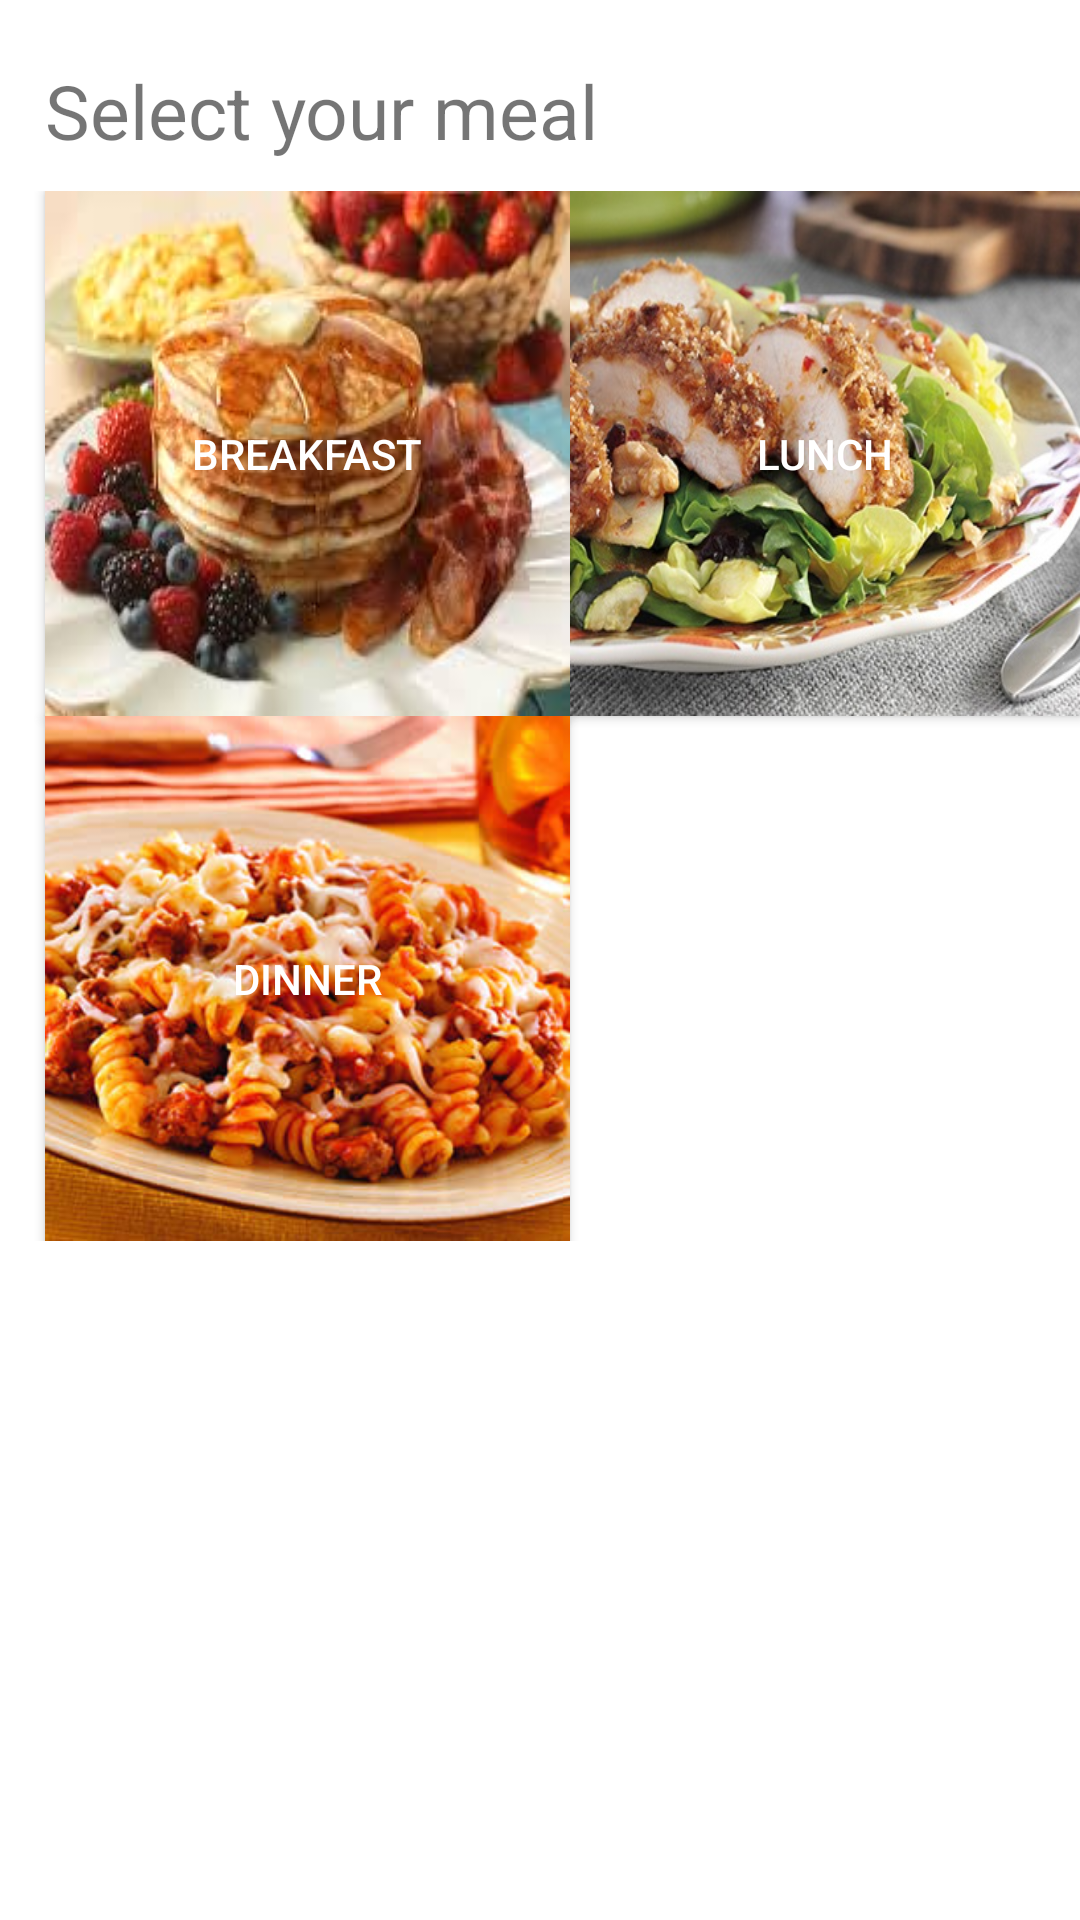

Write the Android layout XML for this screen, with the resource values it uses.
<!-- AndroidManifest.xml: application theme AppTheme -->
<!-- res/layout/meal.xml -->
<?xml version="1.0" encoding="utf-8"?>
<LinearLayout xmlns:android="http://schemas.android.com/apk/res/android"
    android:orientation="vertical" android:layout_width="match_parent"
    android:layout_height="match_parent"
    android:weightSum="1"
    android:background="@color/white">
    <TextView
        android:layout_marginLeft="15dp"
        android:layout_width="wrap_content"
        android:layout_height="wrap_content"
        android:layout_marginTop="20dp"
        android:layout_marginBottom="10dp"
        android:textSize="25dp"
        android:text="Select your meal"/>
    <RelativeLayout
        android:layout_width="fill_parent"
        android:layout_height="wrap_content">
        <Button
            android:layout_marginLeft="15dp"
            android:layout_width="175dp"
            android:layout_height="175dp"
            android:id="@+id/bre"
            android:text="breakfast"
            android:textColor="@color/white"
            android:background="@drawable/breakfast"/>

        <Button
            android:layout_width="175dp"
            android:layout_height="175dp"
            android:text="Lunch"
            android:id="@+id/lun"
            android:layout_alignParentTop="true"
            android:layout_alignBottom="@+id/bre"
            android:layout_toEndOf="@+id/bre"
            android:layout_toRightOf="@+id/bre"
            android:textColor="@color/white"
            android:background="@drawable/lunch"/>
        <Button
            android:layout_marginLeft="15dp"
            android:layout_width="175dp"
            android:layout_height="175dp"
            android:text="Dinner"
            android:id="@+id/din"
            android:layout_below="@+id/bre"
            android:textColor="@color/white"
            android:background="@drawable/dinner"/>
        <Button
            android:layout_width="175dp"
            android:layout_height="175dp"
            android:text="Desert"
            android:id="@+id/des"
            android:layout_alignTop="@+id/din"
            android:layout_toRightOf="@+id/din"
            android:layout_toEndOf="@+id/din"
            android:textColor="@color/white"
            android:background="@drawable/dessert"/>

    </RelativeLayout>

</LinearLayout>
<!-- resources referenced by this layout -->
<resources>
  <!-- drawable breakfast: jpg bitmap (drawable, 10416 bytes) -->
  <!-- drawable dinner: jpg bitmap (drawable, 29494 bytes) -->
  <!-- drawable lunch: jpg bitmap (drawable, 69043 bytes) -->
  <style name="AppTheme" parent="Theme.AppCompat.Light.DarkActionBar">
          <item name="android:actionBarStyle" tools:ignore="NewApi">@style/MyActionBar</item>
          <item name="actionBarStyle">@style/MyActionBar</item>
      </style>
  <style name="MyActionBar" parent="@style/Widget.AppCompat.Light.ActionBar.Solid.Inverse">
          <item name="android:background" tools:ignore="NewApi">@color/green</item>
          <item name="background">@color/green</item>
      </style>
  <!-- not gathered from this repository: default colours our renderer supplied (Android Studio template values) -->
  <color name="white">#FFFFFFFF</color>
</resources>
